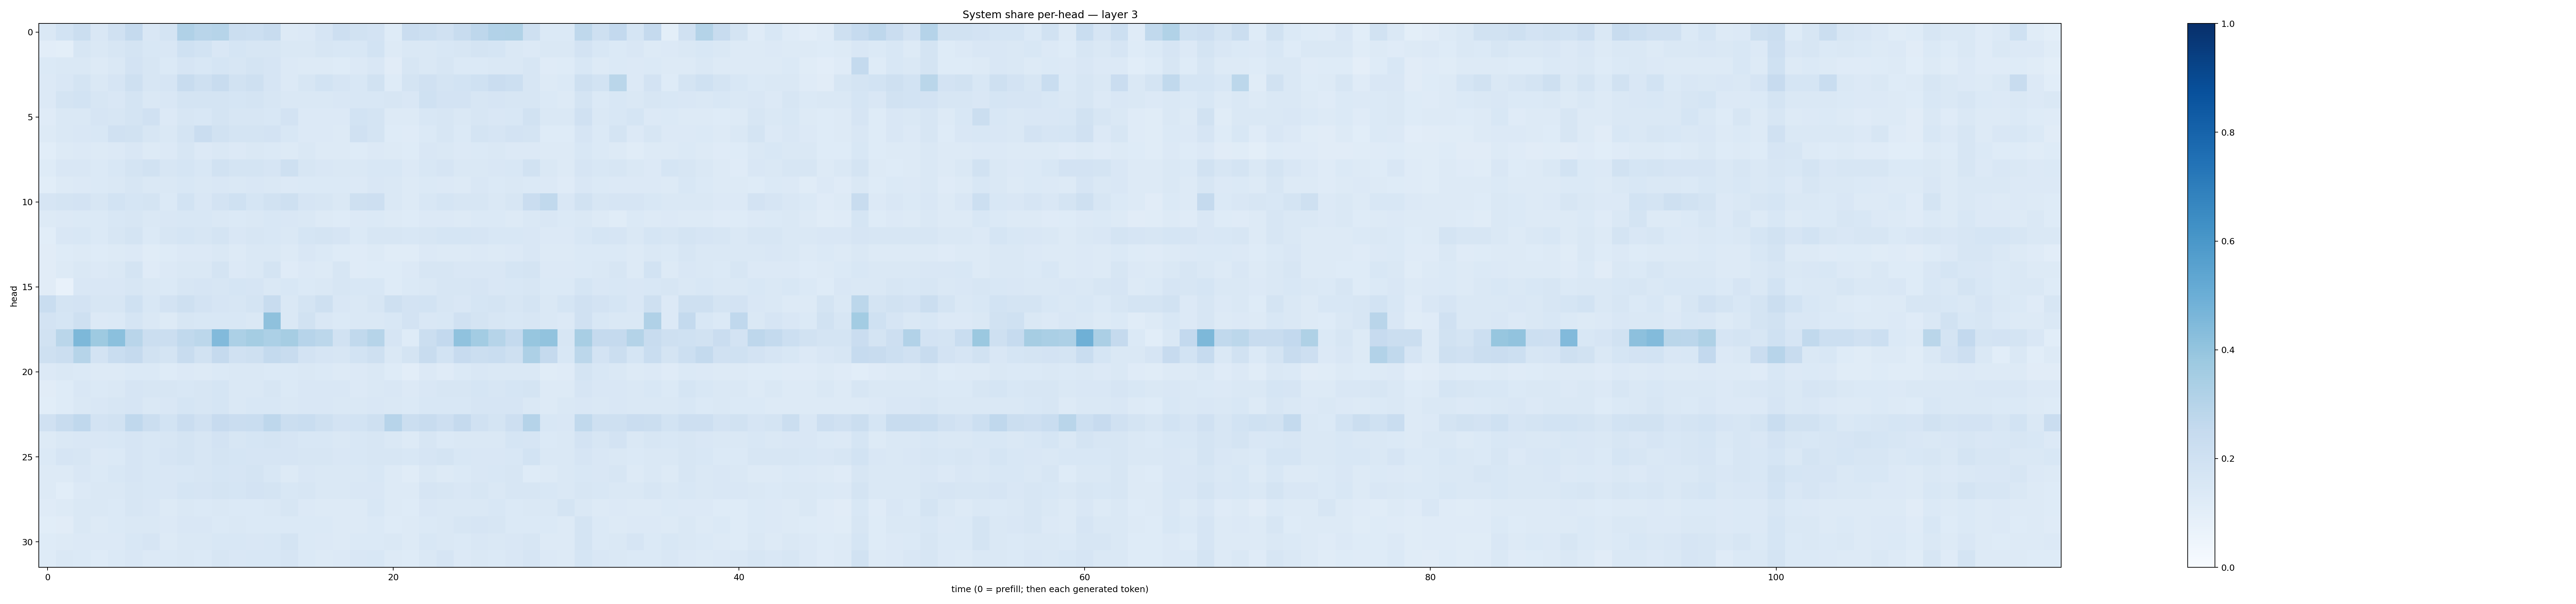

Source data for this figure (header and first rows):
0.14593509, 0.1851615, 0.21978651, 0.14890386, 0.19633034, 0.25112328, 0.14854841, 0.17637265, 0.31797758, 0.29125512, 0.30060765, 0.22195424, 0.21686234, 0.23715663, 0.12808254, 0.13590404, 0.1650192, 0.21380407, 0.19467442, 0.18279974, 0.12311453, 0.22823867, 0.21825175, 0.1981464
0.1018, 0.1003, 0.1576, 0.1436, 0.1585, 0.1719, 0.1562, 0.1513, 0.1999, 0.1869, 0.1517, 0.17, 0.1613, 0.1602, 0.144, 0.142, 0.16, 0.1558, 0.1558, 0.1858, 0.1278, 0.1419, 0.1458, 0.1533
0.1374, 0.1417, 0.1467, 0.1278, 0.1412, 0.1816, 0.1614, 0.1398, 0.1645, 0.1543, 0.1694, 0.1599, 0.1723, 0.1656, 0.1346, 0.128, 0.1307, 0.1238, 0.1342, 0.1518, 0.1108, 0.1577, 0.1463, 0.1628
0.1354, 0.1513, 0.1725, 0.1457, 0.1645, 0.2083, 0.1634, 0.1663, 0.2385, 0.2082, 0.237, 0.1899, 0.2064, 0.1643, 0.1342, 0.1585, 0.1839, 0.1655, 0.156, 0.1906, 0.1217, 0.1785, 0.1968, 0.1771
0.1352, 0.1748, 0.1866, 0.1564, 0.1498, 0.1722, 0.145, 0.1489, 0.1756, 0.1722, 0.1748, 0.1681, 0.1781, 0.1586, 0.1457, 0.1451, 0.1471, 0.1491, 0.1532, 0.1546, 0.1629, 0.1514, 0.2009, 0.1816
0.1209, 0.1421, 0.1471, 0.165, 0.1567, 0.1743, 0.1977, 0.1352, 0.1563, 0.1557, 0.1727, 0.1611, 0.1609, 0.1554, 0.182, 0.1352, 0.1364, 0.1364, 0.1857, 0.1751, 0.1319, 0.1282, 0.1538, 0.159
0.1276, 0.142, 0.1523, 0.1526, 0.1987, 0.1888, 0.1584, 0.1478, 0.1745, 0.2274, 0.1933, 0.1763, 0.173, 0.1799, 0.1556, 0.1329, 0.1352, 0.1309, 0.1979, 0.1753, 0.1248, 0.1202, 0.1377, 0.161
0.1074, 0.1312, 0.1362, 0.1288, 0.133, 0.1517, 0.1323, 0.1362, 0.1582, 0.1342, 0.147, 0.1333, 0.1422, 0.1395, 0.1322, 0.1419, 0.1256, 0.1257, 0.123, 0.1367, 0.1288, 0.1227, 0.152, 0.1472
0.1239, 0.1505, 0.1495, 0.1384, 0.1537, 0.1742, 0.1918, 0.1599, 0.1702, 0.1537, 0.1908, 0.1784, 0.1785, 0.165, 0.2109, 0.1585, 0.1509, 0.1409, 0.1463, 0.1535, 0.1531, 0.1346, 0.1557, 0.1664
0.1082, 0.1295, 0.1365, 0.1369, 0.1423, 0.1575, 0.1466, 0.1421, 0.1546, 0.1434, 0.1518, 0.1444, 0.1517, 0.1471, 0.1338, 0.1387, 0.1403, 0.1382, 0.1332, 0.1507, 0.142, 0.1255, 0.1368, 0.1347
0.1652, 0.173, 0.1817, 0.1603, 0.1872, 0.1709, 0.1773, 0.1406, 0.1836, 0.1508, 0.1799, 0.2018, 0.1716, 0.1918, 0.2104, 0.1666, 0.1579, 0.1454, 0.2045, 0.2123, 0.142, 0.1327, 0.1545, 0.1708
0.1278, 0.1328, 0.1391, 0.138, 0.1557, 0.1593, 0.1456, 0.1485, 0.1548, 0.1533, 0.1428, 0.139, 0.1448, 0.1556, 0.1521, 0.1408, 0.1327, 0.123, 0.1337, 0.1383, 0.1288, 0.1216, 0.1356, 0.1339
0.1093, 0.1485, 0.1524, 0.1404, 0.1639, 0.1741, 0.1369, 0.1564, 0.1694, 0.1608, 0.1733, 0.149, 0.1624, 0.1552, 0.1465, 0.1715, 0.175, 0.1654, 0.1396, 0.1598, 0.1594, 0.1527, 0.1624, 0.1717
0.1109, 0.1229, 0.1303, 0.1222, 0.13, 0.1344, 0.1159, 0.123, 0.134, 0.1336, 0.1439, 0.1266, 0.1441, 0.1417, 0.1305, 0.1506, 0.1383, 0.1249, 0.1182, 0.1288, 0.117, 0.1136, 0.1351, 0.1295
0.1115, 0.1281, 0.1438, 0.1338, 0.1464, 0.1775, 0.1184, 0.1337, 0.148, 0.1448, 0.1784, 0.1359, 0.1457, 0.1786, 0.1195, 0.1334, 0.1305, 0.1574, 0.1197, 0.1231, 0.1216, 0.134, 0.1636, 0.1619
0.111, 0.07783, 0.1486, 0.1502, 0.1514, 0.1618, 0.1447, 0.1395, 0.1594, 0.1666, 0.1596, 0.1685, 0.1642, 0.1438, 0.1534, 0.139, 0.1449, 0.1573, 0.1548, 0.1525, 0.1242, 0.1406, 0.1473, 0.1622
0.2342, 0.1731, 0.1825, 0.1586, 0.1592, 0.2001, 0.1537, 0.1827, 0.2043, 0.1814, 0.1657, 0.1584, 0.1725, 0.2383, 0.1423, 0.1775, 0.2056, 0.1488, 0.1438, 0.164, 0.2089, 0.1813, 0.1865, 0.1631
0.1816, 0.1683, 0.2047, 0.1354, 0.1381, 0.1704, 0.1412, 0.1326, 0.1599, 0.1527, 0.1561, 0.1552, 0.147, 0.4126, 0.1468, 0.1939, 0.1496, 0.1393, 0.1422, 0.1457, 0.1549, 0.1825, 0.1494, 0.156
0.1895, 0.2854, 0.4555, 0.374, 0.421, 0.2903, 0.2227, 0.2262, 0.2652, 0.2787, 0.4428, 0.3315, 0.3527, 0.3306, 0.3493, 0.2965, 0.2782, 0.1914, 0.2629, 0.2978, 0.1655, 0.1215, 0.226, 0.2616
0.2081, 0.2206, 0.297, 0.1821, 0.2327, 0.2506, 0.1895, 0.1755, 0.2385, 0.1919, 0.252, 0.1967, 0.2054, 0.2549, 0.2395, 0.1817, 0.1672, 0.1609, 0.1851, 0.2036, 0.147, 0.176, 0.235, 0.1841
0.1333, 0.1432, 0.139, 0.1281, 0.1285, 0.1406, 0.1384, 0.123, 0.1356, 0.1325, 0.1394, 0.1443, 0.1427, 0.1384, 0.1404, 0.144, 0.1384, 0.126, 0.1346, 0.1465, 0.1225, 0.1054, 0.1332, 0.1174
0.1115, 0.1248, 0.15, 0.1392, 0.1438, 0.1668, 0.1565, 0.1584, 0.1548, 0.1578, 0.1706, 0.148, 0.1469, 0.1563, 0.1372, 0.1522, 0.151, 0.1485, 0.1363, 0.1483, 0.1501, 0.1357, 0.1508, 0.1583
0.1062, 0.122, 0.1411, 0.1494, 0.1583, 0.1655, 0.1474, 0.1515, 0.1681, 0.1597, 0.1697, 0.1469, 0.1527, 0.1554, 0.1462, 0.1505, 0.1496, 0.1454, 0.1432, 0.1516, 0.1428, 0.1398, 0.1531, 0.1542
0.1966, 0.237, 0.2685, 0.1829, 0.1919, 0.2694, 0.2228, 0.1862, 0.2269, 0.1992, 0.2437, 0.2293, 0.2312, 0.2746, 0.2207, 0.2325, 0.2047, 0.1816, 0.1861, 0.2042, 0.2933, 0.2216, 0.2347, 0.2117
0.1252, 0.1436, 0.1514, 0.149, 0.1555, 0.1671, 0.1545, 0.1612, 0.1727, 0.1609, 0.1829, 0.1615, 0.1709, 0.1758, 0.1642, 0.153, 0.1541, 0.1472, 0.1524, 0.1575, 0.147, 0.1323, 0.1572, 0.1405
0.1404, 0.1666, 0.164, 0.1365, 0.1406, 0.1671, 0.1526, 0.1657, 0.179, 0.1602, 0.1742, 0.168, 0.1652, 0.1657, 0.1658, 0.1582, 0.1568, 0.1489, 0.1544, 0.1588, 0.1618, 0.1546, 0.1671, 0.1761
0.125, 0.1309, 0.1511, 0.1392, 0.1534, 0.1652, 0.1551, 0.1494, 0.1555, 0.1589, 0.169, 0.1643, 0.1723, 0.1557, 0.1264, 0.1495, 0.1446, 0.1458, 0.143, 0.1529, 0.1288, 0.1143, 0.1424, 0.129
0.1301, 0.1071, 0.1348, 0.1447, 0.1447, 0.1588, 0.155, 0.1521, 0.1696, 0.1656, 0.1743, 0.1685, 0.182, 0.1789, 0.1561, 0.1568, 0.1463, 0.1444, 0.1497, 0.1496, 0.1322, 0.129, 0.1676, 0.1606
0.119, 0.1296, 0.1454, 0.1446, 0.1392, 0.1598, 0.1504, 0.1295, 0.146, 0.1372, 0.1457, 0.137, 0.1397, 0.144, 0.1599, 0.1347, 0.1311, 0.1327, 0.1321, 0.1525, 0.1307, 0.1243, 0.1491, 0.1423
0.1062, 0.1112, 0.1424, 0.1325, 0.1398, 0.1448, 0.1447, 0.133, 0.1502, 0.1492, 0.1377, 0.143, 0.1382, 0.1374, 0.1396, 0.1402, 0.1374, 0.1307, 0.127, 0.1371, 0.1249, 0.1279, 0.1405, 0.1434
0.122, 0.132, 0.1333, 0.1343, 0.1367, 0.1532, 0.1669, 0.1314, 0.1477, 0.148, 0.1529, 0.1548, 0.152, 0.1537, 0.179, 0.1369, 0.1339, 0.1284, 0.1371, 0.1403, 0.1435, 0.1278, 0.1532, 0.1452
0.122, 0.1461, 0.1379, 0.1218, 0.1384, 0.1522, 0.1339, 0.14, 0.1451, 0.1396, 0.1593, 0.1521, 0.1544, 0.1559, 0.1647, 0.1378, 0.1317, 0.1337, 0.15, 0.1538, 0.1307, 0.1216, 0.1449, 0.1676
